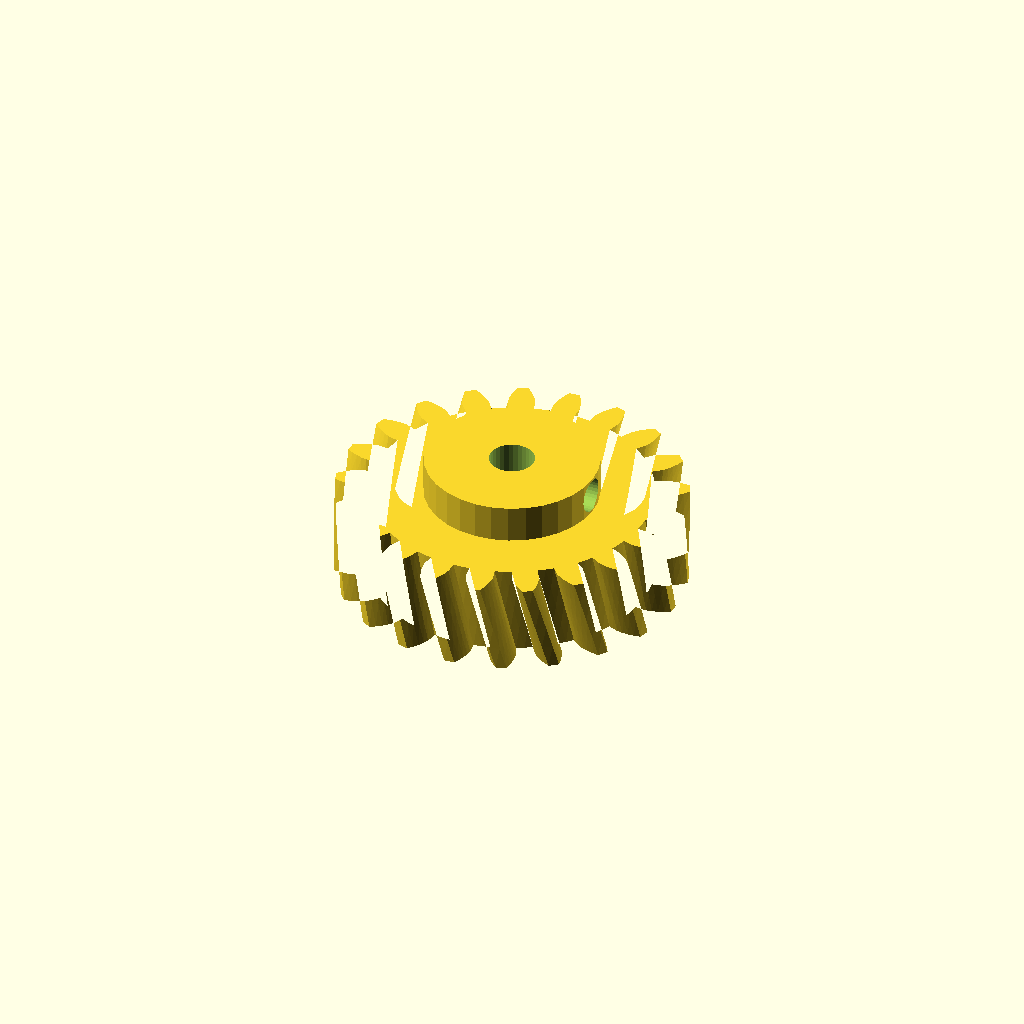
Cell 1: rendered with the file's own defaults.
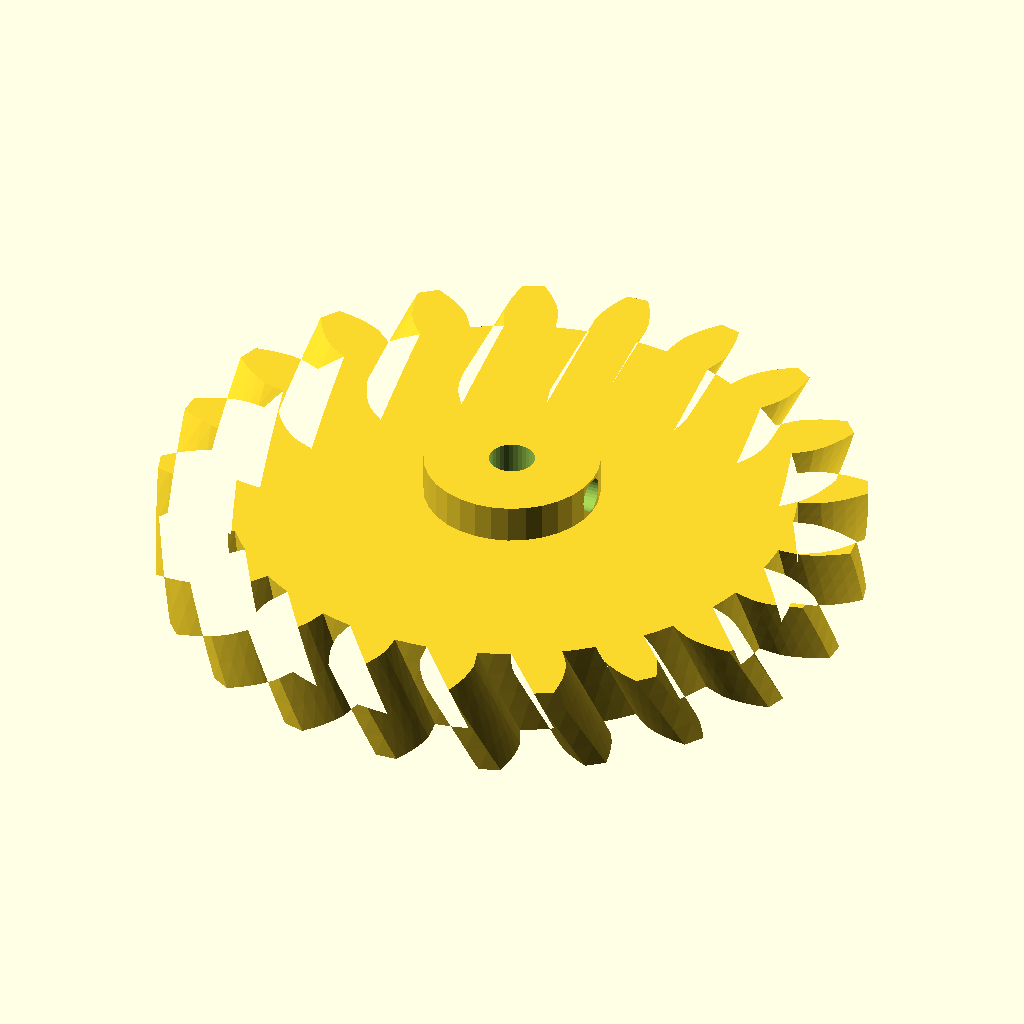
Cell 2 — gear_module set to 4, the other parameters unchanged.
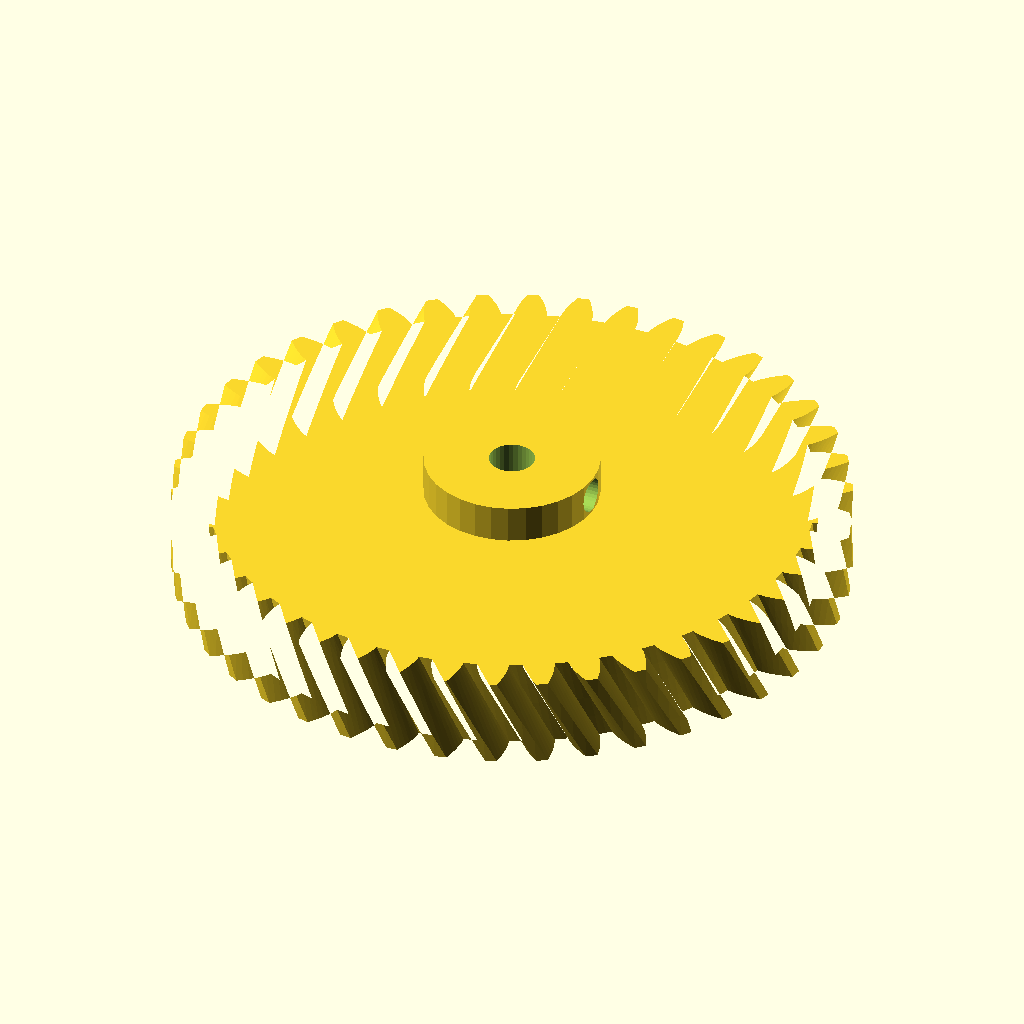
Cell 3: the same model with tooth_count = 42.
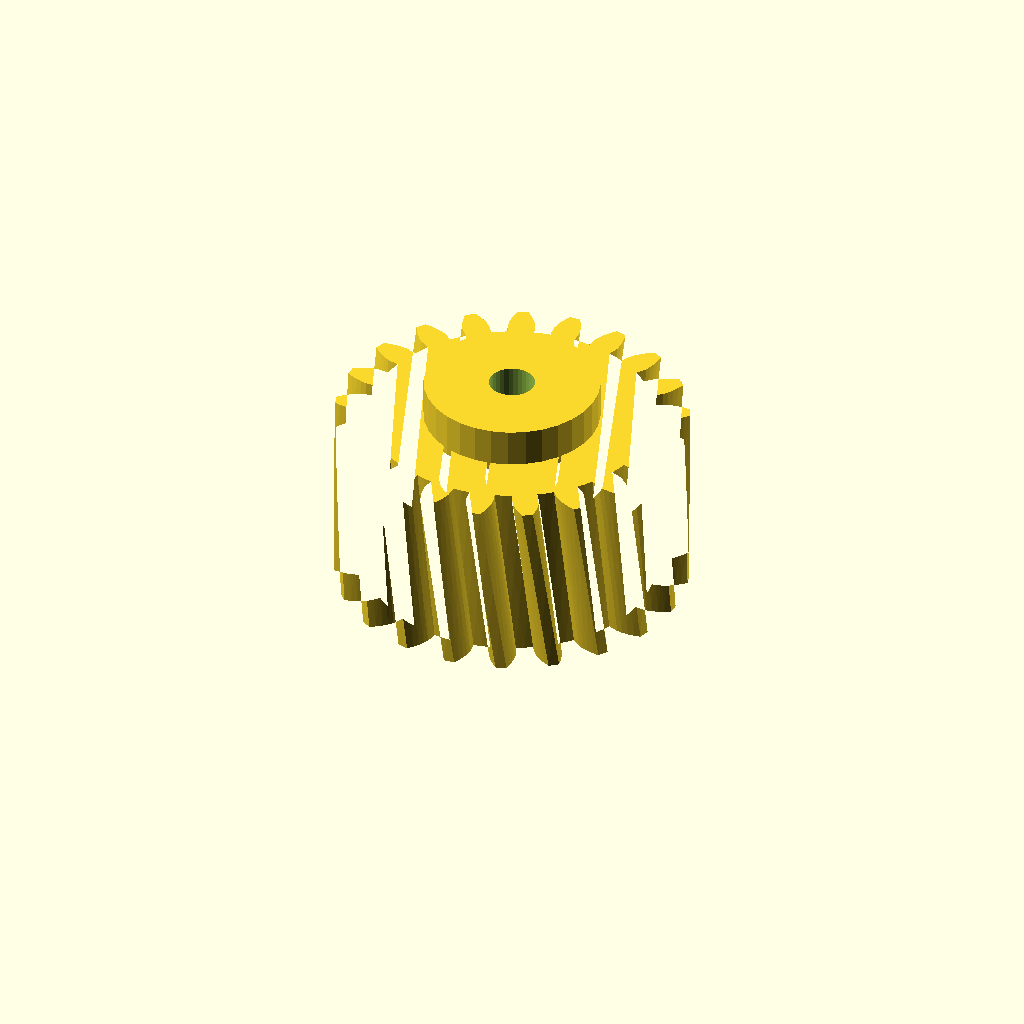
Cell 4: gear_w = 24 (everything else at default).
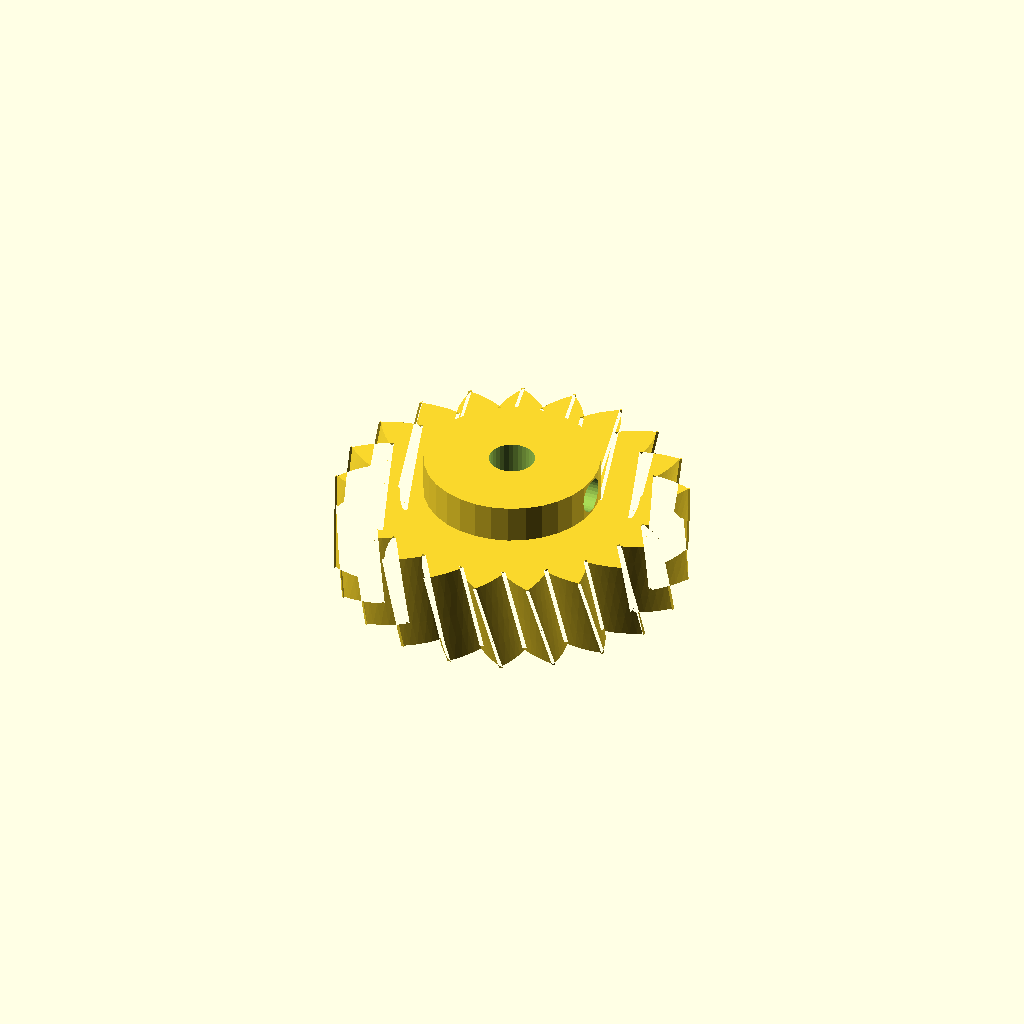
Cell 5: pa = 40 (everything else at default).
One fixed orthographic camera (rotation 55°, 0°, 25°; colour scheme Cornfield) for every cell.
The OpenSCAD source (optional_data/data/gen2/helicalgears/part_0080.scad):
$fn = 32;

// ----------------------------------------------------------------------
// Helical gear: m=2 z=21, helix 15 deg, 46 mm x 17 mm
// ----------------------------------------------------------------------

// --- parameters (mm) ---
gear_module = 2;          // normal module
tooth_count = 21;         // number of teeth
gear_w = 12;              // face width
pa = 20;                  // pressure angle, deg
helix = 15;               // helix angle, deg
twist = 8.57;             // total twist over the face, deg
slices = 4;               // twist divisions
bore = 6;                 // shaft bore
hub_dia = 22.9;           // hub diameter
hub_len = 5;              // hub above the face
set_d = 4.5;              // set screw tap hole
set_z = 14.5;             // set screw height

/* --- involute profile --- */
pitch_r = gear_module * tooth_count / 2;
base_r = pitch_r * cos(pa);
tip_r = pitch_r + gear_module;
root_r = pitch_r - 1.25 * gear_module;
flank_steps = 6;

function inv_deg(a) = (tan(a) - a * PI / 180) * 180 / PI;
function flank_r(i) = root_r + (tip_r - root_r) * i / flank_steps;
function half_angle(r) = 90 / tooth_count + inv_deg(pa) - inv_deg(acos(min(1, base_r / r)));
function tooth_pt(k, i, side) =
    let (r = flank_r(i), a = k * 360 / tooth_count + side * half_angle(r))
    [r * cos(a), r * sin(a)];

module tooth_profile() {
  polygon(points = [
    for (k = [0 : tooth_count - 1])
      each [
        for (i = [0 : flank_steps]) tooth_pt(k, i, -1),
        for (i = [flank_steps : -1 : 0]) tooth_pt(k, i, 1),
        let (ta = (k + 0.5) * 360 / tooth_count)
          [root_r * cos(ta), root_r * sin(ta)]
      ]
  ]);
}

module gear_disc() {
  linear_extrude(height = gear_w, twist = twist, slices = slices) tooth_profile();
}

module hub_boss() {
  translate([0, 0, gear_w - 1]) cylinder(h = hub_len + 1, d = hub_dia);
}

difference() {
  union() {
    gear_disc();
    hub_boss();
  }
  translate([0, 0, -1]) cylinder(h = gear_w + hub_len + 3, d = bore);
  /* set screw, drilled radially */
  translate([-1, 0, set_z]) rotate([0, 90, 0]) cylinder(h = hub_dia / 2 + 3, d = set_d);
}
Parameter table extracted from the source (name, type, default, range or options):
gear_module: number, default 2
tooth_count: number, default 21
gear_w: number, default 12
pa: number, default 20
helix: number, default 15
twist: number, default 8.57
slices: number, default 4
bore: number, default 6
hub_dia: number, default 22.9
hub_len: number, default 5
set_d: number, default 4.5
set_z: number, default 14.5
flank_steps: number, default 6
